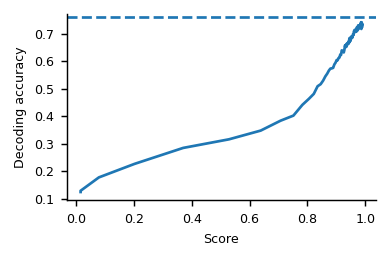

Values plotted in this chart, from the file beside it:
, score, decoding_accuracy, measure, dataset, decode.target
0, 0.01474, 0.1652, cka, Hatsopoulos2007, 0.1256
1, 0.01474, 0.171, cka, Hatsopoulos2007, 0.13
2, 0.07798, 0.2349, cka, Hatsopoulos2007, 0.1786
3, 0.2014, 0.2995, cka, Hatsopoulos2007, 0.2276
4, 0.37, 0.3758, cka, Hatsopoulos2007, 0.2856
5, 0.5285, 0.4169, cka, Hatsopoulos2007, 0.3169
6, 0.6384, 0.4586, cka, Hatsopoulos2007, 0.3486
7, 0.707, 0.5058, cka, Hatsopoulos2007, 0.3844
8, 0.7516, 0.5302, cka, Hatsopoulos2007, 0.403
9, 0.7826, 0.5815, cka, Hatsopoulos2007, 0.442
10, 0.8052, 0.6103, cka, Hatsopoulos2007, 0.4639
11, 0.8222, 0.634, cka, Hatsopoulos2007, 0.4819
12, 0.8354, 0.6706, cka, Hatsopoulos2007, 0.5097
13, 0.846, 0.6804, cka, Hatsopoulos2007, 0.5172
14, 0.8547, 0.6979, cka, Hatsopoulos2007, 0.5304
15, 0.8621, 0.7175, cka, Hatsopoulos2007, 0.5453
16, 0.8686, 0.7305, cka, Hatsopoulos2007, 0.5552
17, 0.8744, 0.7453, cka, Hatsopoulos2007, 0.5665
18, 0.8797, 0.7551, cka, Hatsopoulos2007, 0.5739
19, 0.8846, 0.756, cka, Hatsopoulos2007, 0.5746
20, 0.8892, 0.7585, cka, Hatsopoulos2007, 0.5765
21, 0.8935, 0.775, cka, Hatsopoulos2007, 0.589
22, 0.8975, 0.783, cka, Hatsopoulos2007, 0.5952
23, 0.9012, 0.7955, cka, Hatsopoulos2007, 0.6046
24, 0.9047, 0.7947, cka, Hatsopoulos2007, 0.6041
25, 0.908, 0.8056, cka, Hatsopoulos2007, 0.6123
26, 0.911, 0.8076, cka, Hatsopoulos2007, 0.6138
27, 0.9139, 0.8217, cka, Hatsopoulos2007, 0.6246
28, 0.9165, 0.82, cka, Hatsopoulos2007, 0.6232
29, 0.9191, 0.8419, cka, Hatsopoulos2007, 0.6399
30, 0.9215, 0.8405, cka, Hatsopoulos2007, 0.6389
31, 0.9238, 0.8391, cka, Hatsopoulos2007, 0.6378
32, 0.926, 0.8322, cka, Hatsopoulos2007, 0.6325
33, 0.9281, 0.8442, cka, Hatsopoulos2007, 0.6417
34, 0.9301, 0.8654, cka, Hatsopoulos2007, 0.6578
35, 0.9321, 0.8563, cka, Hatsopoulos2007, 0.6509
36, 0.934, 0.8698, cka, Hatsopoulos2007, 0.6611
37, 0.9358, 0.8601, cka, Hatsopoulos2007, 0.6537
38, 0.9376, 0.8766, cka, Hatsopoulos2007, 0.6663
39, 0.9393, 0.8735, cka, Hatsopoulos2007, 0.6639
40, 0.9409, 0.8718, cka, Hatsopoulos2007, 0.6627
41, 0.9424, 0.8839, cka, Hatsopoulos2007, 0.6719
42, 0.9439, 0.8762, cka, Hatsopoulos2007, 0.666
43, 0.9453, 0.8984, cka, Hatsopoulos2007, 0.6829
44, 0.9467, 0.8834, cka, Hatsopoulos2007, 0.6714
45, 0.948, 0.9028, cka, Hatsopoulos2007, 0.6862
46, 0.9493, 0.8876, cka, Hatsopoulos2007, 0.6746
47, 0.9505, 0.8984, cka, Hatsopoulos2007, 0.6828
48, 0.9517, 0.9011, cka, Hatsopoulos2007, 0.6849
49, 0.9528, 0.9091, cka, Hatsopoulos2007, 0.691
50, 0.9539, 0.9092, cka, Hatsopoulos2007, 0.6911
51, 0.955, 0.901, cka, Hatsopoulos2007, 0.6849
52, 0.9561, 0.9065, cka, Hatsopoulos2007, 0.689
53, 0.9571, 0.9119, cka, Hatsopoulos2007, 0.6931
54, 0.9581, 0.9196, cka, Hatsopoulos2007, 0.6989
55, 0.959, 0.9199, cka, Hatsopoulos2007, 0.6992
56, 0.96, 0.9155, cka, Hatsopoulos2007, 0.6958
57, 0.9609, 0.925, cka, Hatsopoulos2007, 0.7031
58, 0.9617, 0.9351, cka, Hatsopoulos2007, 0.7107
59, 0.9626, 0.9301, cka, Hatsopoulos2007, 0.7069
... 69 more rows
